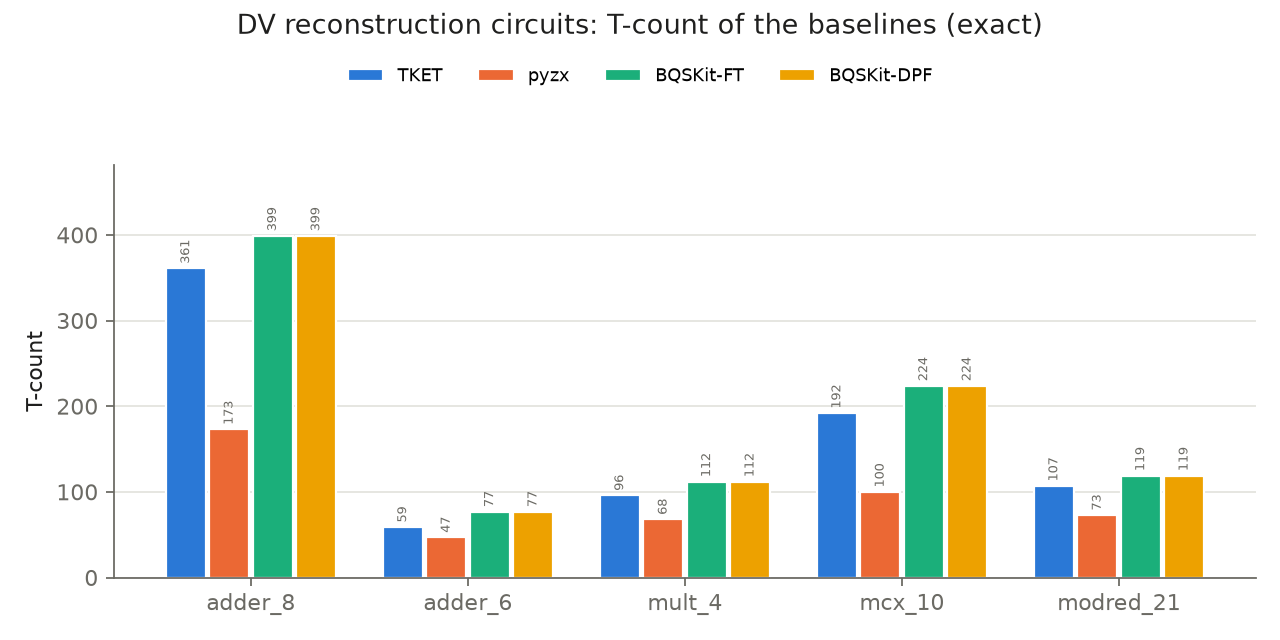

The table this chart was drawn from, first rows:
label, method, t_count
adder_8, TKET, 361.0
adder_8, pyzx, 173.0
adder_8, BQSKit-FT, 399.0
adder_8, BQSKit-DPF, 399.0
adder_6, TKET, 59.0
adder_6, pyzx, 47.0
adder_6, BQSKit-FT, 77.0
adder_6, BQSKit-DPF, 77.0
mult_4, TKET, 96.0
mult_4, pyzx, 68.0
mult_4, BQSKit-FT, 112.0
mult_4, BQSKit-DPF, 112.0
mcx_10, TKET, 192.0
mcx_10, pyzx, 100.0
mcx_10, BQSKit-FT, 224.0
mcx_10, BQSKit-DPF, 224.0
modred_21, TKET, 107.0
modred_21, pyzx, 73.0
modred_21, BQSKit-FT, 119.0
modred_21, BQSKit-DPF, 119.0
